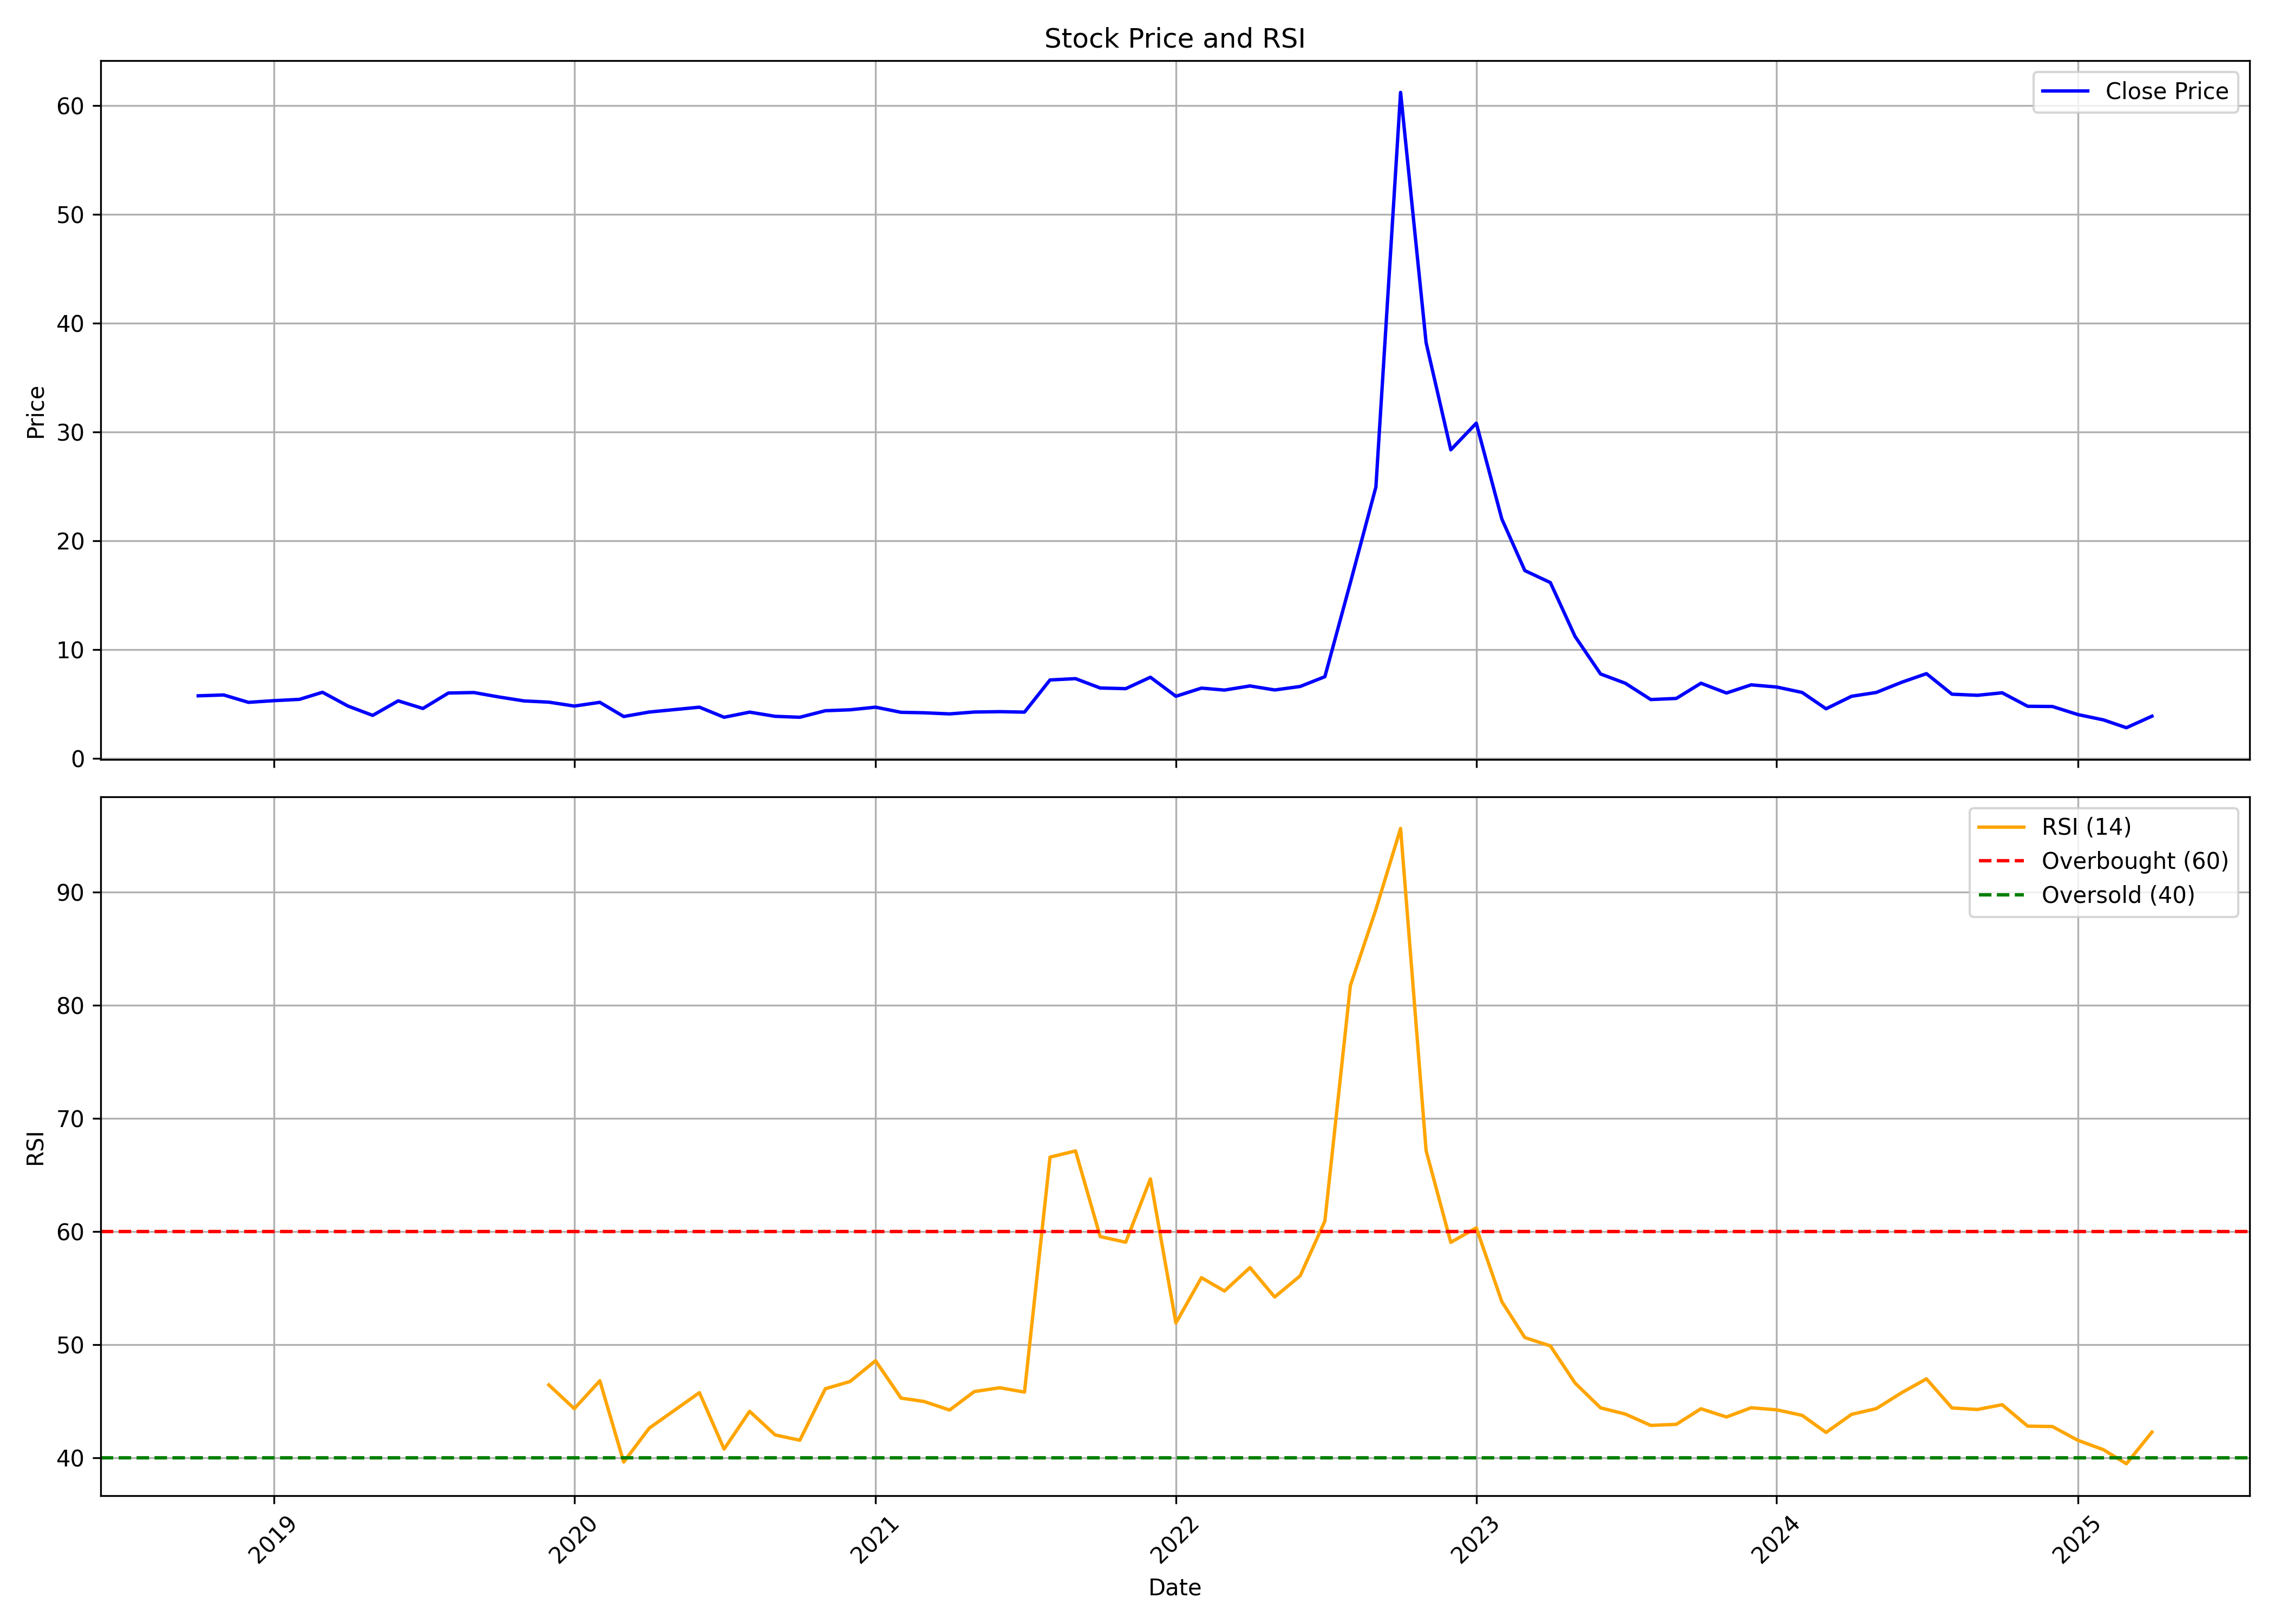

The data file committed next to this chart (first rows):
, Unnamed: 0, date, symbol, open, high, low, close, volume, rsi
0, 0, 2018-10-01, KSHITIJPOL, 6.086, 6.163, 5.743, 5.743, 9216575, 
1, 1, 2018-11-01, KSHITIJPOL, 6.051, 6.343, 5.486, 5.82, 466570, 
2, 2, 2018-12-01, KSHITIJPOL, 5.829, 5.829, 5.143, 5.143, 186610, 
3, 3, 2019-01-01, KSHITIJPOL, 5.143, 5.451, 4.8, 5.297, 979915, 
4, 4, 2019-02-01, KSHITIJPOL, 5.949, 5.949, 4.8, 5.417, 209955, 
5, 5, 2019-03-01, KSHITIJPOL, 5.143, 6.069, 4.457, 6.069, 583270, 
6, 6, 2019-04-01, KSHITIJPOL, 6.137, 6.137, 4.8, 4.8, 163305, 
7, 7, 2019-05-01, KSHITIJPOL, 4.8, 5.28, 3.943, 3.943, 863230, 
8, 8, 2019-06-01, KSHITIJPOL, 4.26, 5.28, 4.114, 5.28, 233295, 
9, 9, 2019-07-01, KSHITIJPOL, 4.226, 5.271, 4.114, 4.577, 256640, 
10, 10, 2019-08-01, KSHITIJPOL, 4.354, 6, 4.354, 6, 349940, 
11, 11, 2019-09-01, KSHITIJPOL, 4.817, 6.043, 4.8, 6.043, 209965, 
12, 12, 2019-10-01, KSHITIJPOL, 6.343, 6.343, 4.663, 5.64, 396600, 
13, 13, 2019-11-01, KSHITIJPOL, 4.971, 6.429, 4.971, 5.271, 653295, 
14, 14, 2019-12-01, KSHITIJPOL, 6.154, 6.154, 4.303, 5.16, 1306570, 46.44
15, 15, 2020-01-01, KSHITIJPOL, 4.8, 5.786, 4.8, 4.8, 93300, 44.35
16, 16, 2020-02-01, KSHITIJPOL, 4.629, 5.143, 4.629, 5.143, 46650, 46.81
17, 17, 2020-03-01, KSHITIJPOL, 4.114, 4.8, 3.291, 3.84, 209960, 39.63
18, 18, 2020-04-01, KSHITIJPOL, 4.123, 4.251, 3.943, 4.251, 116645, 42.62
19, 19, 2020-06-01, KSHITIJPOL, 4.251, 4.697, 3.6, 4.697, 1096640, 45.76
20, 20, 2020-07-01, KSHITIJPOL, 3.771, 3.771, 3.771, 3.771, 23325, 40.77
21, 21, 2020-08-01, KSHITIJPOL, 4.131, 4.843, 3.771, 4.243, 1166570, 44.11
22, 22, 2020-09-01, KSHITIJPOL, 4.251, 4.286, 3.857, 3.857, 559965, 42.02
23, 23, 2020-10-01, KSHITIJPOL, 3.771, 3.771, 3.771, 3.771, 139970, 41.55
24, 24, 2020-11-01, KSHITIJPOL, 3.771, 4.371, 3.771, 4.371, 933255, 46.11
25, 25, 2020-12-01, KSHITIJPOL, 4.337, 4.466, 4.114, 4.457, 3429865, 46.74
26, 26, 2021-01-01, KSHITIJPOL, 4.2, 4.723, 4.114, 4.697, 3033240, 48.58
27, 27, 2021-02-01, KSHITIJPOL, 4.286, 4.56, 4.131, 4.226, 583290, 45.28
28, 28, 2021-03-01, KSHITIJPOL, 4.534, 4.534, 4.157, 4.183, 69985, 44.98
29, 29, 2021-04-01, KSHITIJPOL, 4.286, 4.286, 4.071, 4.08, 349975, 44.22
30, 30, 2021-05-01, KSHITIJPOL, 4.097, 4.286, 4.097, 4.251, 186645, 45.86
31, 31, 2021-06-01, KSHITIJPOL, 4.029, 4.286, 3.403, 4.286, 1049935, 46.19
32, 32, 2021-07-01, KSHITIJPOL, 4.286, 4.286, 4.029, 4.243, 699945, 45.81
33, 33, 2021-08-01, KSHITIJPOL, 4.294, 7.311, 4.269, 7.2, 1469940, 66.58
34, 34, 2021-09-01, KSHITIJPOL, 7.3, 9.13, 6.48, 7.32, 1399800, 67.13
35, 35, 2021-10-01, KSHITIJPOL, 7.4, 7.4, 6.46, 6.46, 1049850, 59.56
36, 36, 2021-11-01, KSHITIJPOL, 6.62, 6.7, 6.08, 6.4, 2006380, 59.05
37, 37, 2021-12-01, KSHITIJPOL, 6.4, 7.45, 5.56, 7.45, 2193020, 64.65
38, 38, 2022-01-01, KSHITIJPOL, 7.1, 7.4, 5.6, 5.7, 466600, 51.91
39, 39, 2022-02-01, KSHITIJPOL, 5.98, 6.45, 5.75, 6.45, 279960, 55.92
40, 40, 2022-03-01, KSHITIJPOL, 6.6, 6.6, 6.27, 6.27, 46660, 54.74
41, 41, 2022-04-01, KSHITIJPOL, 6.58, 6.65, 6.58, 6.65, 46660, 56.81
42, 42, 2022-05-01, KSHITIJPOL, 6.33, 6.8, 5.26, 6.28, 7792220, 54.21
43, 43, 2022-06-01, KSHITIJPOL, 6.35, 6.72, 5.08, 6.6, 3966100, 56.08
44, 44, 2022-07-01, KSHITIJPOL, 6.4, 7.5, 5.82, 7.5, 14199230, 60.93
45, 45, 2022-08-01, KSHITIJPOL, 7.87, 16.9, 7.82, 16.14, 15788245, 81.74
46, 46, 2022-09-01, KSHITIJPOL, 16.02, 25.8, 14.63, 24.93, 9237305, 88.47
47, 47, 2022-10-01, KSHITIJPOL, 24.45, 61.2, 24.45, 61.2, 23674361, 95.63
48, 48, 2022-11-01, KSHITIJPOL, 64.15, 70.8, 38.2, 38.2, 14087370, 67.15
49, 49, 2022-12-01, KSHITIJPOL, 36.3, 44.1, 23.4, 28.35, 28023267, 59.05
50, 50, 2023-01-01, KSHITIJPOL, 26.95, 42.65, 24.8, 30.8, 22402255, 60.33
51, 51, 2023-02-01, KSHITIJPOL, 31.85, 36.5, 22.0, 22.0, 7600751, 53.81
52, 52, 2023-03-01, KSHITIJPOL, 20.9, 25.9, 16.25, 17.25, 13410492, 50.63
53, 53, 2023-04-01, KSHITIJPOL, 17.6, 21.5, 16.05, 16.15, 10866245, 49.89
54, 54, 2023-05-01, KSHITIJPOL, 16.0, 17.35, 10.6, 11.2, 18630728, 46.61
55, 55, 2023-06-01, KSHITIJPOL, 11.35, 11.75, 7.15, 7.75, 21024194, 44.42
56, 56, 2023-07-01, KSHITIJPOL, 6.1, 7.45, 5.8, 6.9, 1595736, 43.87
57, 57, 2023-08-01, KSHITIJPOL, 6.5, 6.5, 4.75, 5.4, 5809591, 42.87
58, 58, 2023-09-01, KSHITIJPOL, 5.15, 6.65, 5.15, 5.5, 4034514, 42.96
59, 59, 2023-10-01, KSHITIJPOL, 5.5, 7.1, 5.3, 6.9, 9014809, 44.34
... 18 more rows
